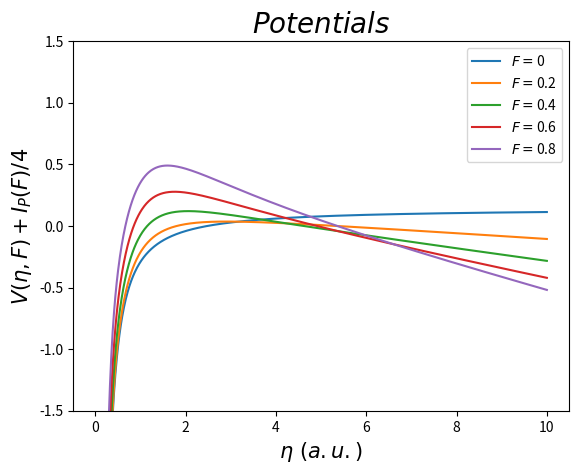

Reproduce this figure in Python.
import numpy as np
import matplotlib.pyplot as plt
from scipy import integrate



alphaI=7.2
alphaN=11.08
F=0.6
m=0
Io=0.58
B=0.51/2

def potential(F,n,A,B):
    
    t1= (1-(1+m)*np.sqrt(I(F))/2.0)/(2*n)
    
    t2= n*F/8
    
    t3= (m**2-1)/(8*n**2)
    
    t4= A * np.exp(-3*B/n) * (alphaI*F/n**2) +I(F)/4.0
    
    
    return -t1 - t2 + t3 + t4




def I(F):
    
    return Io + ((alphaN-alphaI)*F**2)/(2)


F=[0,0.2,0.4,0.6,0.8]

n=np.linspace(0.01,10,1000)
V0=potential(F[0],n,1,1)
V1=potential(F[1],n,1,1)
V2=potential(F[2],n,1,1)
V3=potential(F[3],n,1,1)
V4=potential(F[4],n,1,1)


plt.plot(n,V0,label="$ F=$"+str(F[0]) )
plt.plot(n,V1,label="$ F=$"+str(F[1]) )
plt.plot(n,V2,label="$ F=$"+str(F[2]))
plt.plot(n,V3,label="$ F=$"+str(F[3]))
plt.plot(n,V4,label="$ F=$"+str(F[4]))
plt.ylim(-1.5,1.5)

plt.title("$ Potentials $",size=20)
plt.xlabel("$ \eta\ (a.u.) $",size=15)
plt.ylabel("$ V(\eta,F)+I_P(F)/4 $",size=15)


plt.legend(loc=1)
plt.savefig("pot_parab_F_uncorrected.png")
plt.plot()
plt.show()
